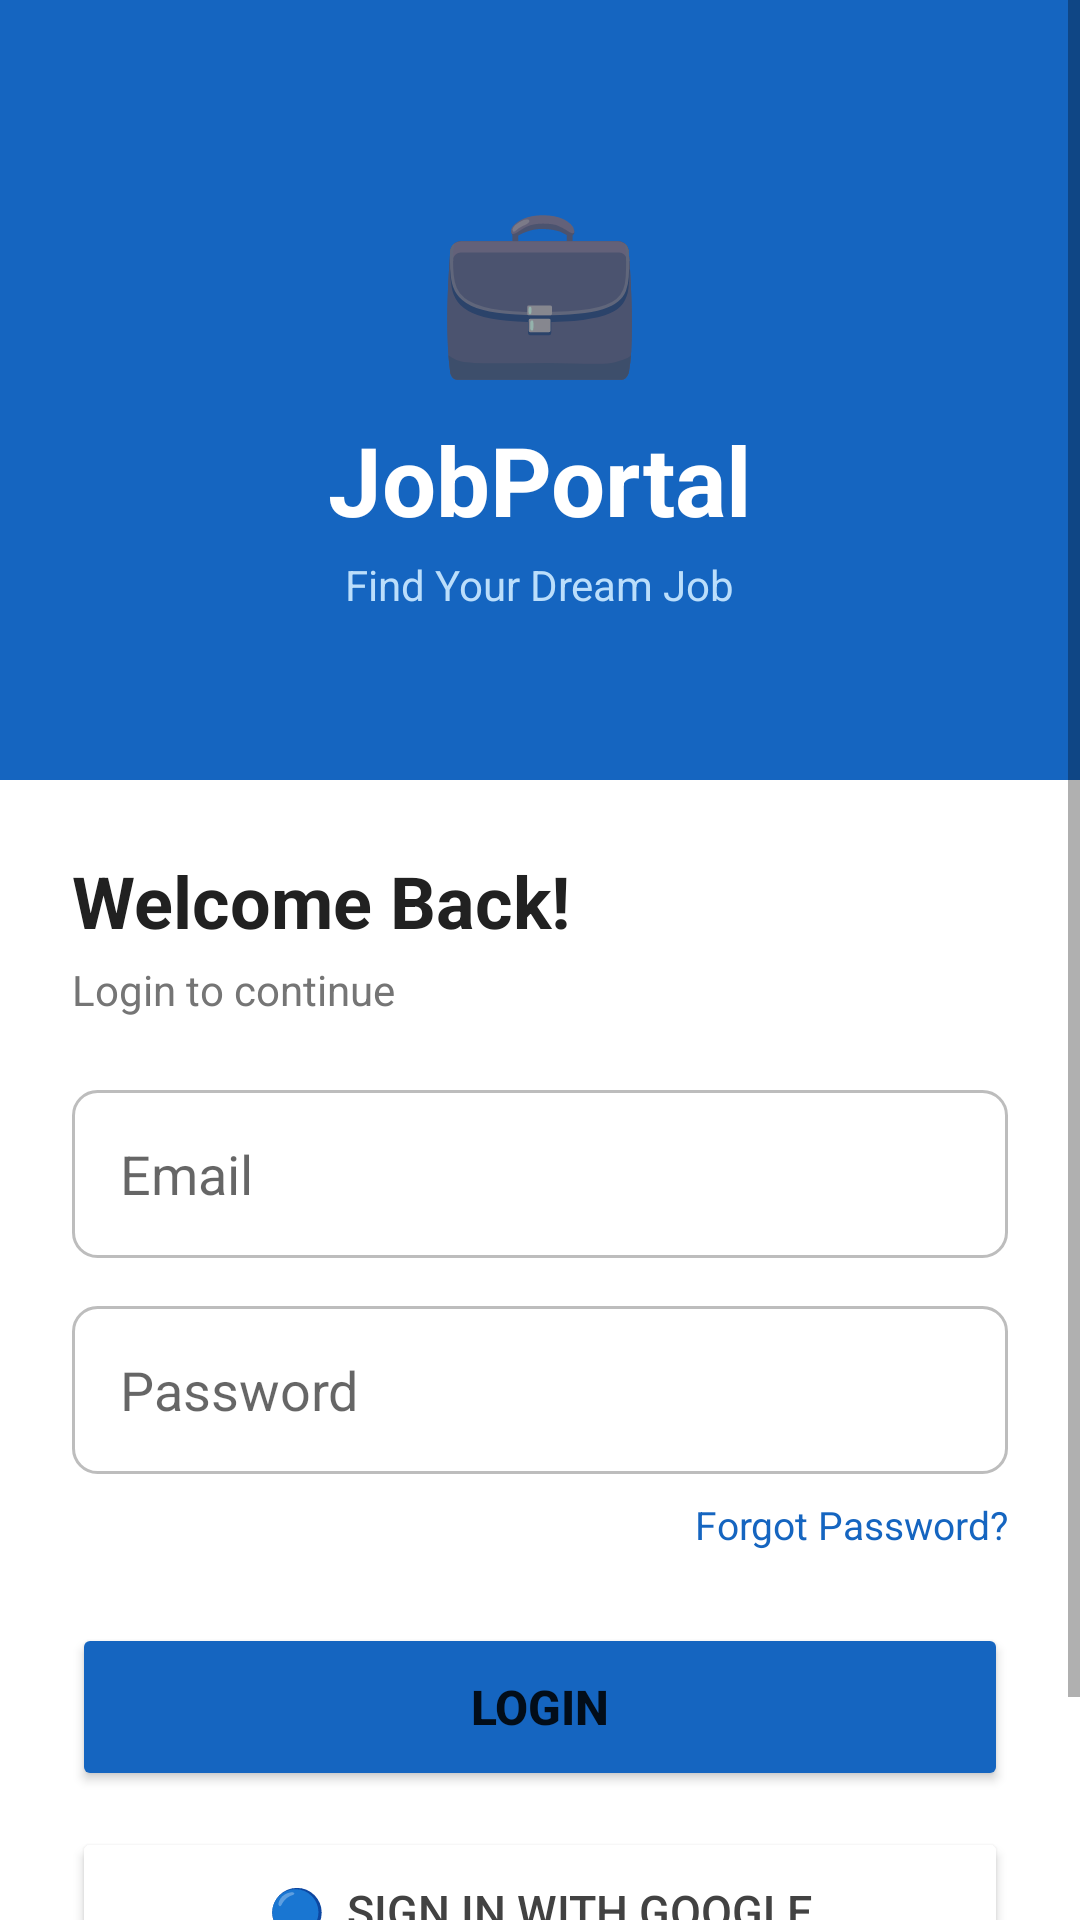

Here is an Android app screen rendered from its layout file. Give the layout XML and the strings, colors and styles it references.
<!-- AndroidManifest.xml: application theme Theme.JobPortal -->
<!-- res/layout/activity_login.xml -->
<?xml version="1.0" encoding="utf-8"?>
<ScrollView xmlns:android="http://schemas.android.com/apk/res/android"

    android:layout_width="match_parent"
    android:layout_height="match_parent"
    android:background="#FFFFFF"
    android:id="@+id/rootLayout">

    <LinearLayout
        android:layout_width="match_parent"
        android:layout_height="wrap_content"
        android:orientation="vertical">

        <LinearLayout
            android:layout_width="match_parent"
            android:layout_height="260dp"
            android:background="#1565C0"
            android:gravity="center"
            android:orientation="vertical">

            <TextView
                android:layout_width="wrap_content"
                android:layout_height="wrap_content"
                android:text="💼"
                android:textSize="56sp"/>

            <TextView
                android:layout_width="wrap_content"
                android:layout_height="wrap_content"
                android:text="JobPortal"
                android:textSize="32sp"
                android:textStyle="bold"
                android:textColor="#FFFFFF"
                android:layout_marginTop="8dp"/>

            <TextView
                android:layout_width="wrap_content"
                android:layout_height="wrap_content"
                android:text="Find Your Dream Job"
                android:textSize="14sp"
                android:textColor="#BBDEFB"
                android:layout_marginTop="4dp"/>

        </LinearLayout>

        <LinearLayout
            android:layout_width="match_parent"
            android:layout_height="wrap_content"
            android:orientation="vertical"
            android:padding="24dp">

            <TextView
                android:layout_width="wrap_content"
                android:layout_height="wrap_content"
                android:text="Welcome Back!"
                android:textSize="24sp"
                android:textStyle="bold"
                android:textColor="#212121"
                android:layout_marginBottom="4dp"/>

            <TextView
                android:layout_width="wrap_content"
                android:layout_height="wrap_content"
                android:text="Login to continue"
                android:textSize="14sp"
                android:textColor="#757575"
                android:layout_marginBottom="24dp"/>

            <EditText
                android:id="@+id/etEmail"
                android:layout_width="match_parent"
                android:layout_height="56dp"
                android:hint="Email"
                android:inputType="textEmailAddress"
                android:background="@drawable/edittext_bg"
                android:paddingStart="16dp"
                android:paddingEnd="16dp"
                android:layout_marginBottom="16dp"/>

            <EditText
                android:id="@+id/etPassword"
                android:layout_width="match_parent"
                android:layout_height="56dp"
                android:hint="Password"
                android:inputType="textPassword"
                android:background="@drawable/edittext_bg"
                android:paddingStart="16dp"
                android:paddingEnd="16dp"
                android:layout_marginBottom="8dp"/>

            <TextView
                android:id="@+id/tvForgotPassword"
                android:layout_width="wrap_content"
                android:layout_height="wrap_content"
                android:text="Forgot Password?"
                android:textColor="#1565C0"
                android:textSize="13sp"
                android:layout_gravity="end"
                android:layout_marginBottom="24dp"/>

            <Button
                android:id="@+id/btnLogin"
                android:layout_width="match_parent"
                android:layout_height="56dp"
                android:text="LOGIN"
                android:textSize="16sp"
                android:textStyle="bold"
                android:backgroundTint="#1565C0"
                android:layout_marginBottom="12dp"/>

            <Button
                android:id="@+id/btnGoogleLogin"
                android:layout_width="match_parent"
                android:layout_height="56dp"
                android:text="🔵  Sign in with Google"
                android:textSize="15sp"
                android:backgroundTint="#FFFFFF"
                android:textColor="#424242"
                android:layout_marginBottom="16dp"/>

            <ProgressBar
                android:id="@+id/progressBar"
                android:layout_width="wrap_content"
                android:layout_height="wrap_content"
                android:layout_gravity="center"
                android:visibility="gone"
                android:layout_marginBottom="8dp"/>

            <LinearLayout
                android:layout_width="match_parent"
                android:layout_height="wrap_content"
                android:orientation="horizontal"
                android:gravity="center">

                <TextView
                    android:layout_width="wrap_content"
                    android:layout_height="wrap_content"
                    android:text="Don't have an account? "
                    android:textColor="#757575"
                    android:textSize="14sp"/>

                <TextView
                    android:id="@+id/tvRegister"
                    android:layout_width="wrap_content"
                    android:layout_height="wrap_content"
                    android:text="Register"
                    android:textColor="#1565C0"
                    android:textSize="14sp"
                    android:textStyle="bold"/>

            </LinearLayout>

        </LinearLayout>
    </LinearLayout>
</ScrollView>
<!-- resources referenced by this layout -->
<resources>
  <!-- drawable edittext_bg (drawable) -->
  <?xml version="1.0" encoding="utf-8"?>
  <shape xmlns:android="http://schemas.android.com/apk/res/android"
      android:shape="rectangle">
  
      <solid android:color="#FFFFFF"/>
  
      <stroke
          android:width="1dp"
          android:color="#BDBDBD"/>
  
      <corners android:radius="8dp"/>
  
  </shape>
  <style name="Theme.JobPortal" parent="Theme.MaterialComponents.Light.NoActionBar">
          <item name="colorPrimary">#1565C0</item>
          <item name="colorPrimaryVariant">#0D47A1</item>
          <item name="colorOnPrimary">#FFFFFF</item>
          <item name="colorSecondary">#1565C0</item>
          <item name="colorSecondaryVariant">#0D47A1</item>
          <item name="colorOnSecondary">#FFFFFF</item>
          <item name="android:statusBarColor">@android:color/transparent</item>
          <item name="android:navigationBarColor">@android:color/transparent</item>
          <item name="android:windowTranslucentStatus">false</item>
          <item name="android:windowTranslucentNavigation">false</item>
          <item name="android:windowDrawsSystemBarBackgrounds">true</item>
          <item name="android:windowLightStatusBar">false</item>
      </style>
</resources>
